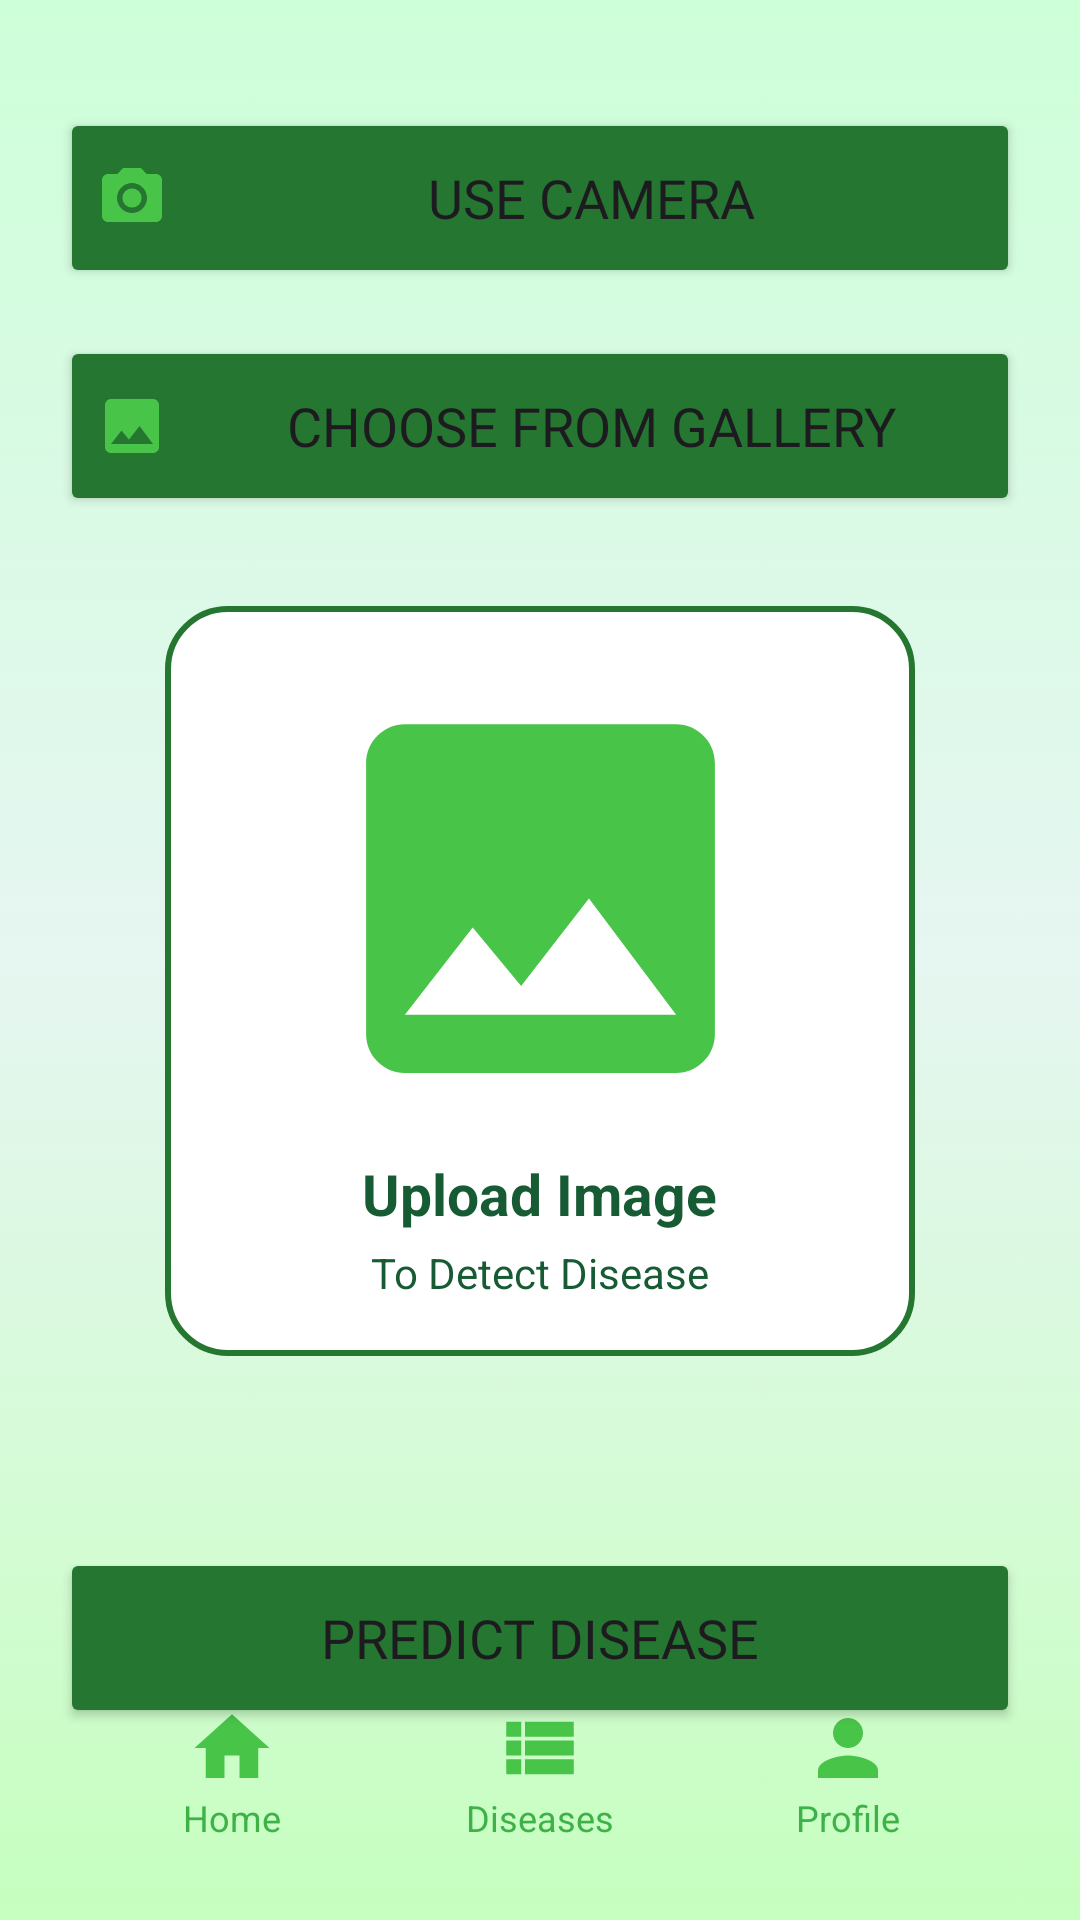

Produce the Android XML layout that renders to this screen, including the resource entries it uses.
<!-- AndroidManifest.xml: application theme Theme.CurryLeafDiseaseIdentifier -->
<!-- res/layout/activity_image.xml -->
<?xml version="1.0" encoding="utf-8"?>
<androidx.constraintlayout.widget.ConstraintLayout
    xmlns:android="http://schemas.android.com/apk/res/android"
    xmlns:app="http://schemas.android.com/apk/res-auto"
    android:layout_width="match_parent"
    android:layout_height="match_parent"
    android:background="@drawable/background"
    android:padding="16dp">

    
    <Button
        android:id="@+id/btnCamera"
        android:layout_width="320dp"
        android:layout_height="60dp"
        android:layout_marginTop="20dp"
        android:backgroundTint="@color/green2"
        android:drawableLeft="@drawable/ic_baseline_camera_24"
        android:drawablePadding="10dp"
        android:fontFamily="@font/poppins_bold"
        android:text="Use Camera"
        android:textSize="18sp"
        app:layout_constraintStart_toStartOf="parent"
        app:layout_constraintEnd_toEndOf="parent"
        app:layout_constraintTop_toTopOf="parent" />

    
    <Button
        android:id="@+id/btnGallery"
        android:layout_width="320dp"
        android:layout_height="60dp"
        android:layout_marginTop="16dp"
        android:backgroundTint="@color/green2"
        android:drawableLeft="@drawable/ic_baseline_gallery_24"
        android:drawablePadding="10dp"
        android:fontFamily="@font/poppins_bold"
        android:text="Choose from Gallery"
        android:textSize="18sp"
        app:layout_constraintStart_toStartOf="parent"
        app:layout_constraintEnd_toEndOf="parent"
        app:layout_constraintTop_toBottomOf="@id/btnCamera" />

    
    <LinearLayout
        android:id="@+id/uploadBox"
        android:layout_width="250dp"
        android:layout_height="250dp"
        android:layout_marginTop="30dp"
        android:background="@drawable/white_box"
        android:gravity="center"
        android:orientation="vertical"
        android:padding="20dp"
        app:layout_constraintStart_toStartOf="parent"
        app:layout_constraintEnd_toEndOf="parent"
        app:layout_constraintTop_toBottomOf="@id/btnGallery">

        <ImageView
            android:id="@+id/imageView"
            android:layout_width="200dp"
            android:layout_height="155dp"
            android:src="@drawable/ic_baseline_image_24" />

        <TextView
            android:layout_width="wrap_content"
            android:layout_height="wrap_content"
            android:layout_marginTop="8dp"
            android:text="Upload Image"
            android:textColor="#165B34"
            android:textSize="19sp"
            android:textStyle="bold" />

        <TextView
            android:layout_width="wrap_content"
            android:layout_height="wrap_content"
            android:layout_marginTop="4dp"
            android:text="To Detect Disease"
            android:textColor="#165B34"
            android:textSize="14sp" />
    </LinearLayout>

    

    
    <Button
        android:id="@+id/btnPredict"
        android:layout_width="320dp"
        android:layout_height="60dp"
        android:layout_marginTop="64dp"
        android:backgroundTint="@color/green2"
        android:fontFamily="@font/poppins_bold"
        android:text="Predict Disease"
        android:textSize="18sp"
        app:layout_constraintEnd_toEndOf="parent"
        app:layout_constraintHorizontal_bias="0.505"
        app:layout_constraintStart_toStartOf="parent"
        app:layout_constraintTop_toBottomOf="@id/uploadBox" />

    <include
        android:id="@+id/navigationBar"
        layout="@layout/activity_navigation_bar"
        android:layout_width="match_parent"
        android:layout_height="wrap_content"
        app:layout_constraintBottom_toBottomOf="parent"
        app:layout_constraintStart_toStartOf="parent"
        app:layout_constraintEnd_toEndOf="parent"/>

</androidx.constraintlayout.widget.ConstraintLayout>
<!-- res/layout/activity_navigation_bar.xml (included above) -->
<?xml version="1.0" encoding="utf-8"?>
<LinearLayout
    xmlns:android="http://schemas.android.com/apk/res/android"
    android:layout_width="match_parent"
    android:layout_height="wrap_content"
    android:orientation="horizontal"
    android:gravity="center"
    android:padding="10dp"
    android:layout_alignParentBottom="true">

    
    <LinearLayout
        android:layout_width="0dp"
        android:layout_height="wrap_content"
        android:layout_weight="1"
        android:gravity="center"
        android:orientation="vertical">

        <ImageView
            android:layout_width="30dp"
            android:layout_height="30dp"
            android:src="@drawable/ic_baseline_home_24"/>

        <TextView
            android:id="@+id/txtHomeMain"
            android:layout_width="wrap_content"
            android:layout_height="wrap_content"
            android:text="Home"
            android:textSize="12sp"
            android:textColor="#3EB249"/>
    </LinearLayout>

    
    <LinearLayout
        android:layout_width="0dp"
        android:layout_height="wrap_content"
        android:layout_weight="1"
        android:gravity="center"
        android:orientation="vertical">

        <ImageView
            android:layout_width="30dp"
            android:layout_height="30dp"
            android:src="@drawable/ic_baseline_view_list_24"/>

        <TextView
            android:id="@+id/txtDiseasesMain"
            android:layout_width="wrap_content"
            android:layout_height="wrap_content"
            android:text="Diseases"
            android:textSize="12sp"
            android:textColor="#3EB249"/>
    </LinearLayout>

    
    <LinearLayout
        android:layout_width="0dp"
        android:layout_height="wrap_content"
        android:layout_weight="1"
        android:gravity="center"
        android:orientation="vertical">

        <ImageView
            android:layout_width="30dp"
            android:layout_height="30dp"
            android:src="@drawable/ic_baseline_person_24"/>

        <TextView
            android:id="@+id/txtProfileMain"
            android:layout_width="wrap_content"
            android:layout_height="wrap_content"
            android:text="Profile"
            android:textSize="12sp"
            android:textColor="#3EB249"/>
    </LinearLayout>
</LinearLayout>
<!-- resources referenced by this layout -->
<resources>
  <color name="green2">#257630</color>
  <!-- drawable ic_baseline_gallery_24 (drawable) -->
  <vector android:height="24dp" android:tint="#48C449"
      android:viewportHeight="24" android:viewportWidth="24"
      android:width="24dp" xmlns:android="http://schemas.android.com/apk/res/android">
      <path android:fillColor="@android:color/white" android:pathData="M21,19V5c0,-1.1 -0.9,-2 -2,-2H5c-1.1,0 -2,0.9 -2,2v14c0,1.1 0.9,2 2,2h14c1.1,0 2,-0.9 2,-2zM8.5,13.5l2.5,3.01L14.5,12l4.5,6H5l3.5,-4.5z"/>
  </vector>
  <!-- drawable ic_baseline_home_24 (drawable) -->
  <vector android:height="24dp" android:tint="#48C449"
      android:viewportHeight="24" android:viewportWidth="24"
      android:width="24dp" xmlns:android="http://schemas.android.com/apk/res/android">
      <path android:fillColor="@android:color/white" android:pathData="M10,20v-6h4v6h5v-8h3L12,3 2,12h3v8z"/>
  </vector>
  <!-- drawable ic_baseline_image_24 (drawable) -->
  <vector android:height="24dp" android:tint="#48c449"
      android:viewportHeight="24" android:viewportWidth="24"
      android:width="24dp" xmlns:android="http://schemas.android.com/apk/res/android">
      <path android:fillColor="@android:color/white" android:pathData="M21,19V5c0,-1.1 -0.9,-2 -2,-2H5c-1.1,0 -2,0.9 -2,2v14c0,1.1 0.9,2 2,2h14c1.1,0 2,-0.9 2,-2zM8.5,13.5l2.5,3.01L14.5,12l4.5,6H5l3.5,-4.5z"/>
  </vector>
  <!-- drawable ic_baseline_person_24 (drawable) -->
  <vector android:height="24dp" android:tint="#48c449"
      android:viewportHeight="24" android:viewportWidth="24"
      android:width="24dp" xmlns:android="http://schemas.android.com/apk/res/android">
      <path android:fillColor="@android:color/white" android:pathData="M12,12c2.21,0 4,-1.79 4,-4s-1.79,-4 -4,-4 -4,1.79 -4,4 1.79,4 4,4zM12,14c-2.67,0 -8,1.34 -8,4v2h16v-2c0,-2.66 -5.33,-4 -8,-4z"/>
  </vector>
  <!-- drawable ic_baseline_view_list_24 (drawable) -->
  <vector android:autoMirrored="true" android:height="24dp"
      android:tint="#48C449" android:viewportHeight="24"
      android:viewportWidth="24" android:width="24dp" xmlns:android="http://schemas.android.com/apk/res/android">
      <path android:fillColor="@android:color/white" android:pathData="M3,14h4v-4H3V14zM3,19h4v-4H3V19zM3,9h4V5H3V9zM8,14h13v-4H8V14zM8,19h13v-4H8V19zM8,5v4h13V5H8z"/>
  </vector>
  <!-- drawable white_box (drawable) -->
  <?xml version="1.0" encoding="utf-8"?>
  <shape xmlns:android="http://schemas.android.com/apk/res/android"
      android:shape="rectangle">
  
      <corners
          android:radius="20dp"/>
      <stroke
          android:color="@color/green2"
          android:width="2dp"/>
      <solid
          android:color="@color/white"/>
  
  </shape>
  <style name="Theme.CurryLeafDiseaseIdentifier" parent="Base.Theme.CurryLeafDiseaseIdentifier" />
  <color name="white">#FFFFFFFF</color>
  <style name="Base.Theme.CurryLeafDiseaseIdentifier" parent="Theme.Material3.DayNight.NoActionBar">
          
          <item name="colorPrimary">@color/purple_500</item>
          <item name="colorPrimaryVariant">@color/lavender</item>
          <item name="colorOnPrimary">@color/white</item>
          
          <item name="colorSecondary">@color/teal_200</item>
          <item name="colorSecondaryVariant">@color/teal_700</item>
          <item name="colorOnSecondary">@color/black</item>
          
          <item name="android:statusBarColor">?attr/colorPrimaryVariant</item>
  
      </style>
  <color name="purple_500">#FF6200EE</color>
  <color name="lavender">#8692f7</color>
  <color name="teal_200">#FF03DAC5</color>
  <color name="teal_700">#FF018786</color>
  <color name="black">#FF000000</color>
</resources>
